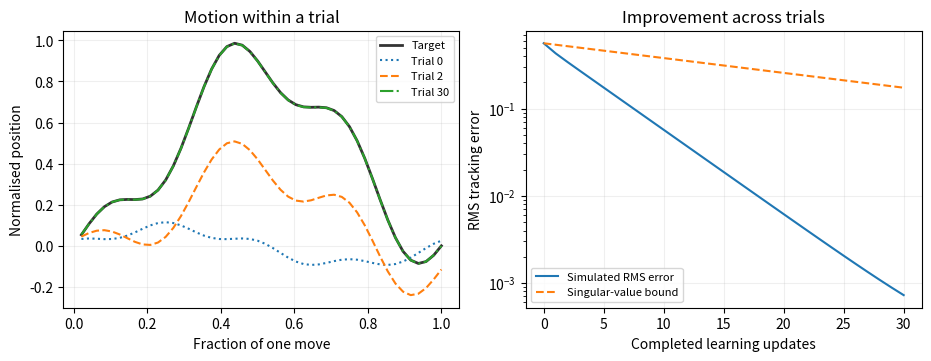

Recreate this plot in Python.
import numpy as np
import matplotlib.pyplot as plt

memory = .75            # sampled plant pole, 0 < memory < 1
relative_step = .9      # fraction of 2 / largest squared singular value
trials = 30
N = 48                 # commands per move
assert 0 < memory < 1 and 0 < relative_step <= 1.12 and 1 <= trials <= 60 and 12 <= N <= 96

lag = np.arange(N)[:,None]-np.arange(N)[None,:]
G = np.tril((1-memory)*memory**np.maximum(lag,0))
t = np.arange(1,N+1)/N
target = .9*np.sin(np.pi*t)**2 + .13*np.sin(6*np.pi*t)
disturbance = .09*np.sin(2*np.pi*t) + .025*np.cos(8*np.pi*t)
sigma = np.linalg.svd(G,compute_uv=False)
gamma = relative_step*2/sigma[0]**2
print(f"Singular values range {sigma[-1]:.4f} to {sigma[0]:.4f}.")
print(f"Learning step {gamma:.3f}; upper bound for monotone contraction {2/sigma[0]**2:.3f}.")
u_test = np.linspace(-1,1,N); state=0.; sequence=[]
for u in u_test:
    state=memory*state+(1-memory)*u
    sequence.append(state)
assert np.allclose(G@u_test,sequence)

u = np.zeros(N)
energies, paths = [], []
for j in range(trials+1):
    y = G@u + disturbance
    error = target-y
    paths.append(y.copy())
    energies.append(np.linalg.norm(error)/np.sqrt(N))
    u += gamma*(G.T@error)
factor = np.max(np.abs(1-gamma*sigma**2))
if relative_step < 1:
    assert np.all(np.diff(energies) <= 1e-11)
assert np.all(np.asarray(energies) <= energies[0]*factor**np.arange(trials+1)+1e-11)
print(f"RMS error from {energies[0]:.5f} to {energies[-1]:.5f}; worst-case error-norm factor {factor:.4f}.")

fig,ax=plt.subplots(1,2,figsize=(9.2,3.5),layout="constrained")
ax[0].plot(t,target,color="0.2",lw=2,label="Target")
for j,style in [(0,":"),(min(2,trials),"--"),(trials,"-.")]:
    ax[0].plot(t,paths[j],style,label=f"Trial {j}")
idx=np.arange(trials+1)
ax[1].semilogy(idx,energies,label="Simulated RMS error")
ax[1].semilogy(idx,energies[0]*factor**idx,"--",label="Singular-value bound")
ax[0].set(xlabel="Fraction of one move",ylabel="Normalised position",title="Motion within a trial")
ax[1].set(xlabel="Completed learning updates",ylabel="RMS tracking error",title="Improvement across trials")
for p in ax:
    p.grid(alpha=.2); p.legend(fontsize=8)
plt.show()

error_map = np.eye(N) - gamma * (G @ G.T)
try:
    from onesim.numerics.linear.matrices.dense_linear_algebra import symmetric_eigenvalues
    method = "OneSimulation symmetric eigenvalues"
except ImportError:
    symmetric_eigenvalues = np.linalg.eigvalsh
    method = "NumPy symmetric eigenvalues"

error_gains = symmetric_eigenvalues(error_map)
measured_factor = np.max(np.abs(error_gains))
assert np.isclose(measured_factor, factor)
print(f"{method}: worst one-trial error gain {measured_factor:.6f}")
